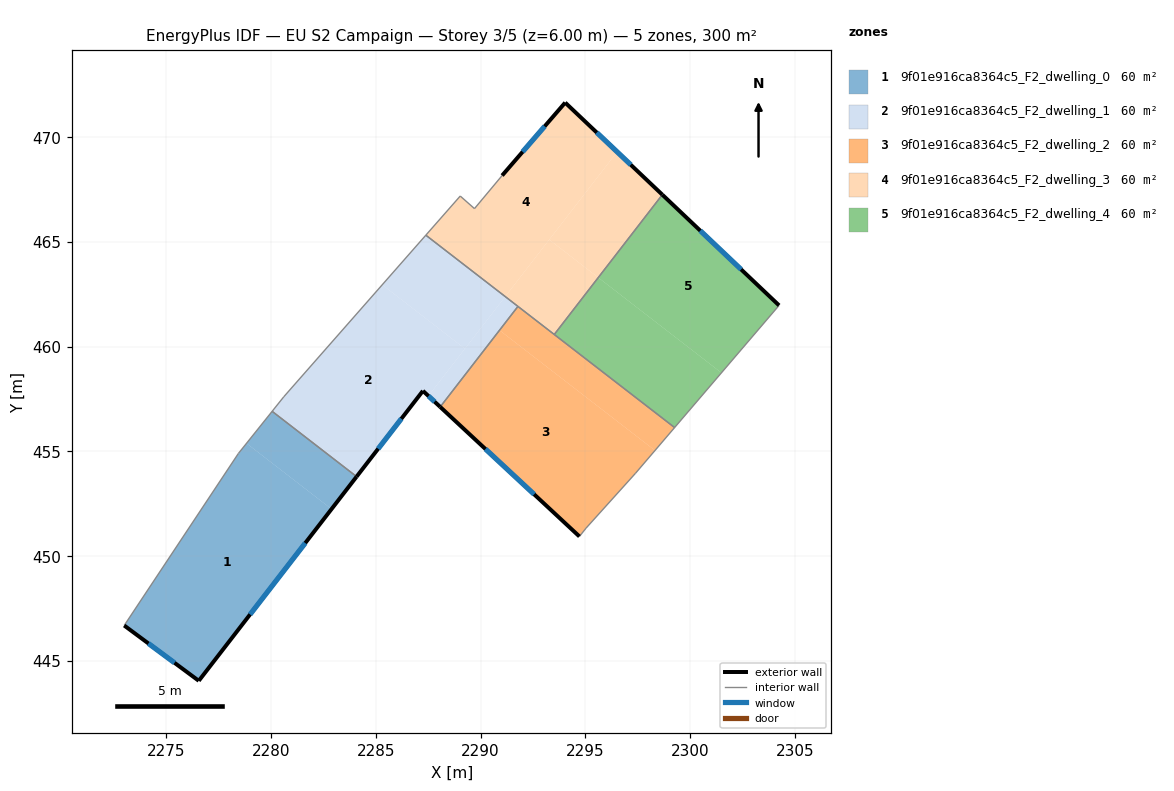
=== STOREY PLAN SPEC (per zone: floor XY polygon, exterior-wall plan segments, windows/doors) ===
zone 1: 9f01e916ca8364c5_F2_dwelling_0  (60.0 m²)
  floor: (2282.89, 452.25) (2276.55, 444.05) (2272.99, 446.69) (2278.44, 454.90) (2278.83, 455.38)
  floor: (2284.08, 453.79) (2282.89, 452.25) (2278.83, 455.38) (2280.05, 456.91)
  exterior wall: (2276.55, 444.05) – (2284.08, 453.79)  [12.3 m]
    window: (2279.00, 447.22) – (2281.63, 450.62)  [4.5 m²]
  exterior wall: (2272.99, 446.69) – (2276.55, 444.05)  [4.4 m]
    window: (2274.15, 445.83) – (2275.39, 444.91)  [1.6 m²]
  interior walls: 3
zone 2: 9f01e916ca8364c5_F2_dwelling_1  (60.0 m²)
  floor: (2289.25, 459.90) (2287.51, 457.65) (2287.25, 457.89) (2284.08, 453.79) (2280.05, 456.91) (2280.61, 457.61) (2285.31, 462.95)
  floor: (2291.18, 462.39) (2289.25, 459.90) (2285.31, 462.95) (2287.39, 465.32)
  floor: (2291.78, 461.92) (2288.07, 457.12) (2287.25, 457.89) (2287.51, 457.65) (2291.18, 462.39)
  exterior wall: (2287.25, 457.89) – (2288.07, 457.12)  [1.1 m]
    window: (2287.52, 457.64) – (2287.80, 457.37)  [0.4 m²]
  exterior wall: (2284.08, 453.79) – (2287.25, 457.89)  [5.2 m]
    window: (2285.11, 455.13) – (2286.22, 456.56)  [1.9 m²]
  interior walls: 5
zone 3: 9f01e916ca8364c5_F2_dwelling_2  (60.0 m²)
  floor: (2298.33, 455.04) (2297.40, 453.96) (2295.04, 451.34) (2294.72, 450.94) (2288.07, 457.12) (2290.90, 460.78)
  floor: (2299.26, 456.14) (2298.33, 455.04) (2290.90, 460.78) (2291.78, 461.92)
  exterior wall: (2288.07, 457.12) – (2294.72, 450.94)  [9.1 m]
    window: (2290.23, 455.11) – (2292.56, 452.95)  [3.3 m²]
  interior walls: 6
zone 4: 9f01e916ca8364c5_F2_dwelling_3  (60.0 m²)
  floor: (2298.68, 467.25) (2295.62, 463.30) (2293.28, 465.11) (2296.52, 469.30)
  floor: (2296.52, 469.30) (2291.18, 462.39) (2287.39, 465.32) (2289.03, 467.19) (2289.71, 466.59) (2291.03, 468.17) (2294.04, 471.65)
  floor: (2295.62, 463.30) (2293.52, 460.58) (2291.18, 462.39) (2293.28, 465.11)
  exterior wall: (2294.04, 471.65) – (2291.03, 468.17)  [4.6 m]
    window: (2293.06, 470.52) – (2292.01, 469.30)  [1.7 m²]
  exterior wall: (2298.68, 467.25) – (2294.04, 471.65)  [6.4 m]
    window: (2297.17, 468.68) – (2295.55, 470.22)  [2.3 m²]
  interior walls: 6
zone 5: 9f01e916ca8364c5_F2_dwelling_4  (60.0 m²)
  floor: (2304.25, 461.97) (2301.50, 458.75) (2295.62, 463.30) (2298.68, 467.25)
  floor: (2301.50, 458.75) (2299.26, 456.14) (2293.52, 460.58) (2295.62, 463.30)
  exterior wall: (2304.25, 461.97) – (2298.68, 467.25)  [7.7 m]
    window: (2302.44, 463.69) – (2300.49, 465.53)  [2.8 m²]
  interior walls: 3

=== DERIVED (storey summary) ===
Building: EU S2 Campaign
Storey: 3 of 5  (floor level z = 6.00 m)
Storey gross floor area: 300.2 m²
Zones on this storey: 5
  - 9f01e916ca8364c5_F2_dwelling_0: floor 60.0 m²; exterior wall 16.8 m (50.3 m²); 2 window(s) 6.1 m²; WWR 12.2%
  - 9f01e916ca8364c5_F2_dwelling_1: floor 60.0 m²; exterior wall 6.3 m (18.9 m²); 2 window(s) 2.3 m²; WWR 12.2%
  - 9f01e916ca8364c5_F2_dwelling_2: floor 60.0 m²; exterior wall 9.1 m (27.2 m²); 1 window(s) 3.3 m²; WWR 12.2%
  - 9f01e916ca8364c5_F2_dwelling_3: floor 60.0 m²; exterior wall 11.0 m (33.0 m²); 2 window(s) 4.0 m²; WWR 12.2%
  - 9f01e916ca8364c5_F2_dwelling_4: floor 60.0 m²; exterior wall 7.7 m (23.0 m²); 1 window(s) 2.8 m²; WWR 12.2%
Zone adjacency (shared interzone walls):
  - 9f01e916ca8364c5_F2_dwelling_0 ↔ 9f01e916ca8364c5_F2_dwelling_1
  - 9f01e916ca8364c5_F2_dwelling_1 ↔ 9f01e916ca8364c5_F2_dwelling_2
  - 9f01e916ca8364c5_F2_dwelling_1 ↔ 9f01e916ca8364c5_F2_dwelling_3
  - 9f01e916ca8364c5_F2_dwelling_2 ↔ 9f01e916ca8364c5_F2_dwelling_3
  - 9f01e916ca8364c5_F2_dwelling_2 ↔ 9f01e916ca8364c5_F2_dwelling_4
  - 9f01e916ca8364c5_F2_dwelling_3 ↔ 9f01e916ca8364c5_F2_dwelling_4